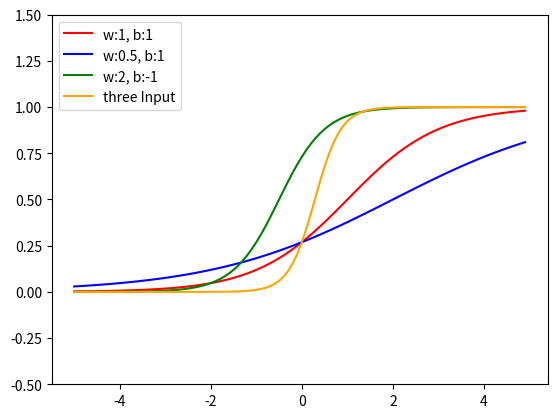

Write Python code to recreate this figure.
import numpy as np
import matplotlib.pyplot as plt

def sigmoid(x):
    u = 1/(1+np.exp(-x))
    return u

def neuron(x, w, b):
    y = sigmoid(w*x-b)
    return y

x = np.arange(-5,5,0.1)

# Red Line: w=1, b=1
y = neuron(x,1,1)
plt.plot(x,y, color='r', label='w:1, b:1')

# Blue Line: w=0.5, b=1
y = neuron(x,0.5,1)
plt.plot(x,y, color='b', label='w:0.5, b:1')

# Green Line: w=2, b=-1
y = neuron(x,2,-1)
plt.plot(x,y, color='g', label='w:2, b:-1')

# Orange Line: three Input & bias
y = sigmoid(1*x + 0.5*x + 2*x -(1+1-1))
plt.plot(x,y, color='orange', label='three Input')

plt.ylim(-0.5,1.5)
plt.legend(loc='upper left')
plt.show()